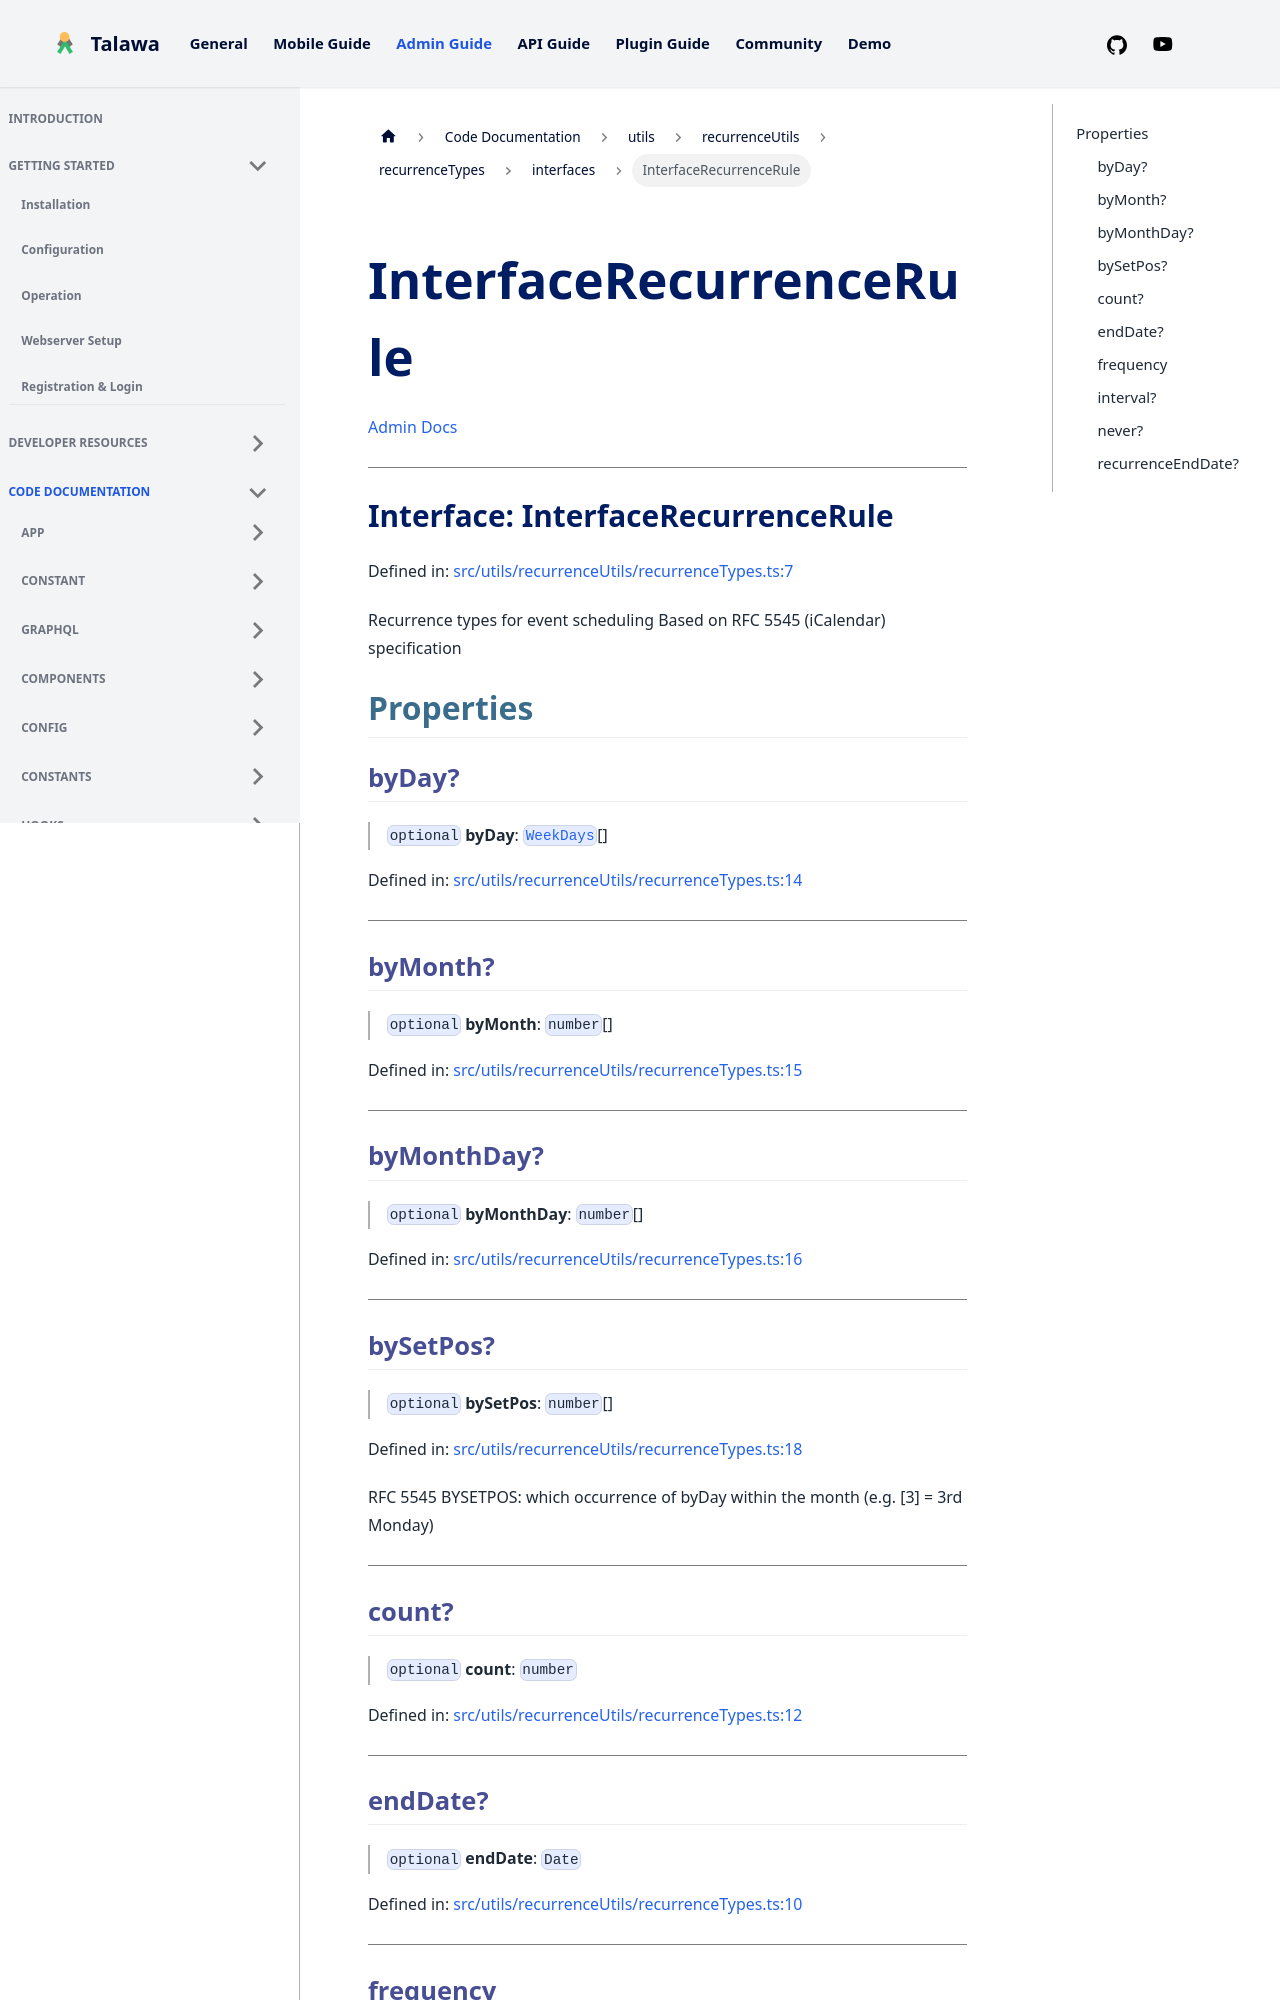

repository: PalisadoesFoundation/talawa-admin · page: docs/auto-docs/utils/recurrenceUtils/recurrenceTypes/interfaces/InterfaceRecurrenceRule/index.html · generator: docusaurus

[Admin Docs](/)

***

# Interface: InterfaceRecurrenceRule

Defined in: [src/utils/recurrenceUtils/recurrenceTypes.ts:7](https://github.com/PalisadoesFoundation/talawa-admin/blob/main/src/utils/recurrenceUtils/recurrenceTypes.ts#L7)

Recurrence types for event scheduling
Based on RFC 5545 (iCalendar) specification

## Properties

### byDay?

> `optional` **byDay**: [`WeekDays`](../enumerations/WeekDays.md)[]

Defined in: [src/utils/recurrenceUtils/recurrenceTypes.ts:14](https://github.com/PalisadoesFoundation/talawa-admin/blob/main/src/utils/recurrenceUtils/recurrenceTypes.ts#L14)

***

### byMonth?

> `optional` **byMonth**: `number`[]

Defined in: [src/utils/recurrenceUtils/recurrenceTypes.ts:15](https://github.com/PalisadoesFoundation/talawa-admin/blob/main/src/utils/recurrenceUtils/recurrenceTypes.ts#L15)

***

### byMonthDay?

> `optional` **byMonthDay**: `number`[]

Defined in: [src/utils/recurrenceUtils/recurrenceTypes.ts:16](https://github.com/PalisadoesFoundation/talawa-admin/blob/main/src/utils/recurrenceUtils/recurrenceTypes.ts#L16)

***

### bySetPos?

> `optional` **bySetPos**: `number`[]

Defined in: [src/utils/recurrenceUtils/recurrenceTypes.ts:18](https://github.com/PalisadoesFoundation/talawa-admin/blob/main/src/utils/recurrenceUtils/recurrenceTypes.ts#L18)

RFC 5545 BYSETPOS: which occurrence of byDay within the month (e.g. [3] = 3rd Monday)

***

### count?

> `optional` **count**: `number`

Defined in: [src/utils/recurrenceUtils/recurrenceTypes.ts:12](https://github.com/PalisadoesFoundation/talawa-admin/blob/main/src/utils/recurrenceUtils/recurrenceTypes.ts#L12)

***
